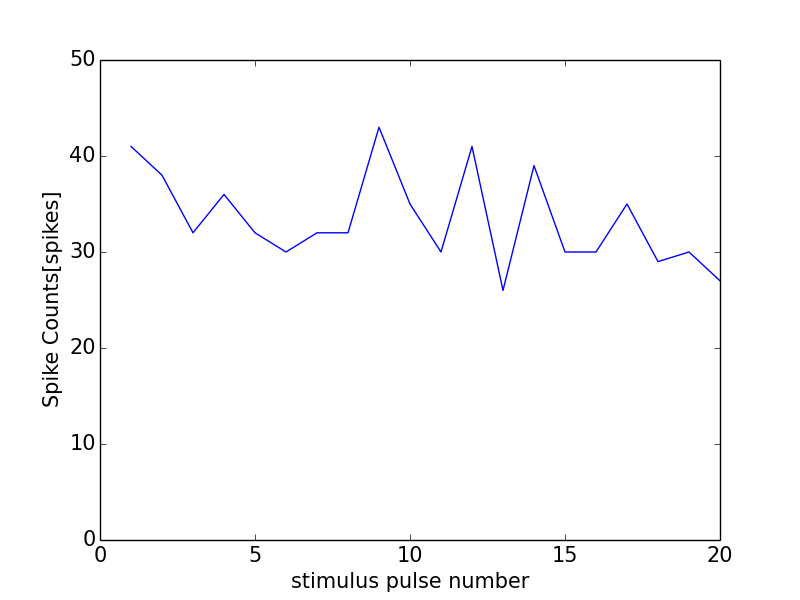

The table this chart was drawn from, first rows:
0, 0.0
0, 0
1, 41
2, 38
3, 32
4, 36
5, 32
6, 30
7, 32
8, 32
9, 43
10, 35
11, 30
12, 41
13, 26
14, 39
15, 30
16, 30
17, 35
18, 29
19, 30
20, 27
21, 1
